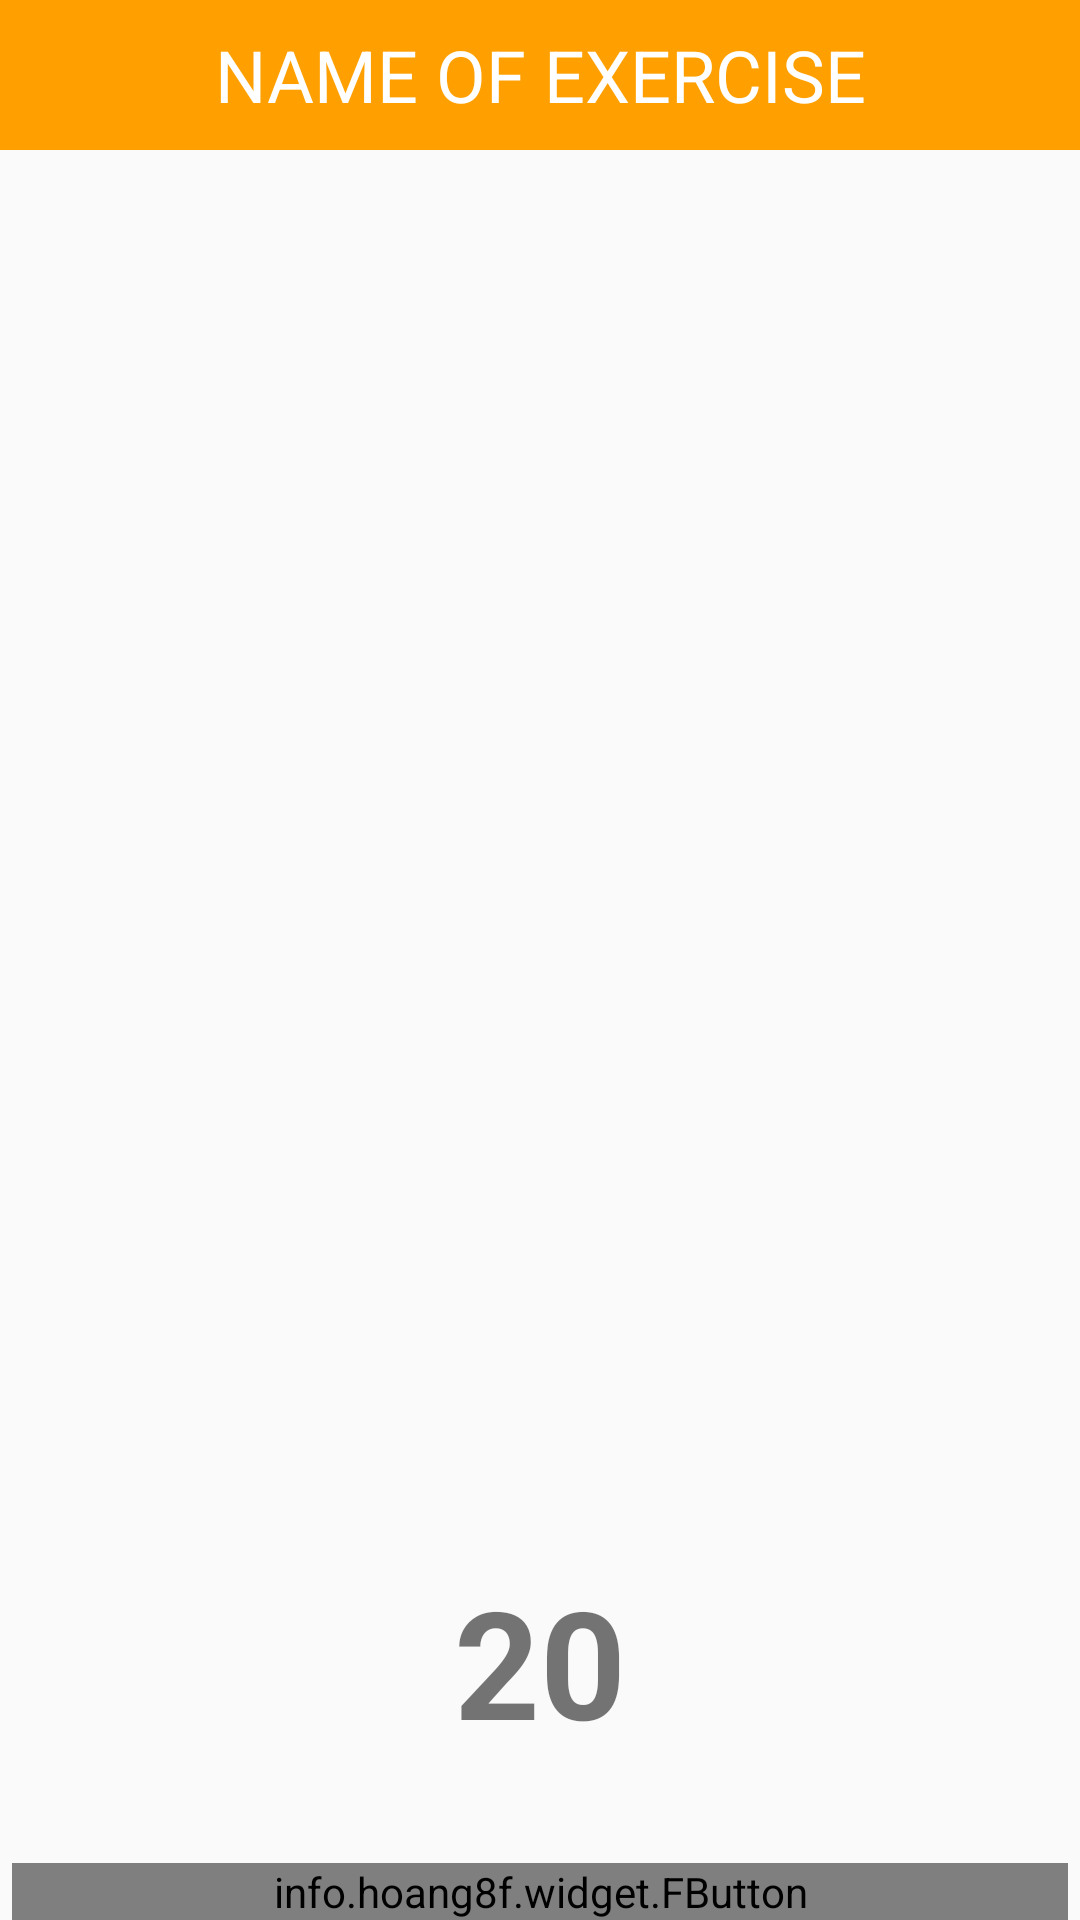

Android layout source for this screen:
<!-- AndroidManifest.xml: application theme AppTheme -->
<!-- res/layout/activity_view_exercises.xml -->
<?xml version="1.0" encoding="utf-8"?>
<RelativeLayout xmlns:android="http://schemas.android.com/apk/res/android"
    xmlns:app="http://schemas.android.com/apk/res-auto"
    xmlns:tools="http://schemas.android.com/tools"
    android:layout_width="match_parent"
    android:layout_height="match_parent"
    tools:context="com.bpaware.aware.ui.ListOfActivitiesActivity">


    <TextView android:text="NAME OF EXERCISE"
        android:layout_width="match_parent"
        android:layout_height="50dp"
        android:textSize="24dp"
        android:textColor="@color/colorwhite"
        android:gravity="center_horizontal|center_vertical"
        android:background="@color/colorPrimaryDark"
        android:id="@+id/detailname"/>

    <ImageView
        android:id="@+id/detail_image"
        android:layout_width="300dp"
        android:layout_height="200dp"
        android:layout_alignParentEnd="true"
        android:layout_alignParentRight="true"
        android:layout_below="@+id/detailname"
        android:layout_marginEnd="31dp"
        android:layout_marginRight="31dp"
        android:layout_marginTop="48dp"
        android:src="@drawable/cobra_pose" />

    <info.hoang8f.widget.FButton
        android:id="@+id/btnStart"
        android:layout_width="match_parent"
        android:layout_height="wrap_content"
        android:layout_alignParentBottom="true"
        android:layout_gravity="center_horizontal"
        android:layout_marginLeft="4dp"
        android:layout_marginRight="4dp"
        android:background="@color/black_overlay"
        android:text="START"
        android:textColor="@color/colorwhite" />

    <TextView
        android:id="@+id/timer"
        android:layout_width="wrap_content"
        android:layout_height="wrap_content"
        android:layout_above="@+id/btnStart"
        android:layout_centerHorizontal="true"
        android:layout_marginBottom="34dp"
        android:autoText="true"
        android:text="20"
        android:textSize="50sp"
        android:textStyle="bold" />


</RelativeLayout>
<!-- resources referenced by this layout -->
<resources>
  <color name="black_overlay">#66000000</color>
  <color name="colorPrimaryDark">#FFA000</color>
  <color name="colorwhite">#FFFFFF</color>
  <style name="AppTheme" parent="Theme.AppCompat.Light.NoActionBar">
          
          <item name="colorPrimary">@color/colorPrimary</item>
          <item name="colorPrimaryDark">@color/colorPrimaryDark</item>
          <item name="colorAccent">@color/colorAccent</item>
      </style>
  <color name="colorPrimary">#FFC107</color>
  <color name="colorAccent">#FF4081</color>
</resources>
